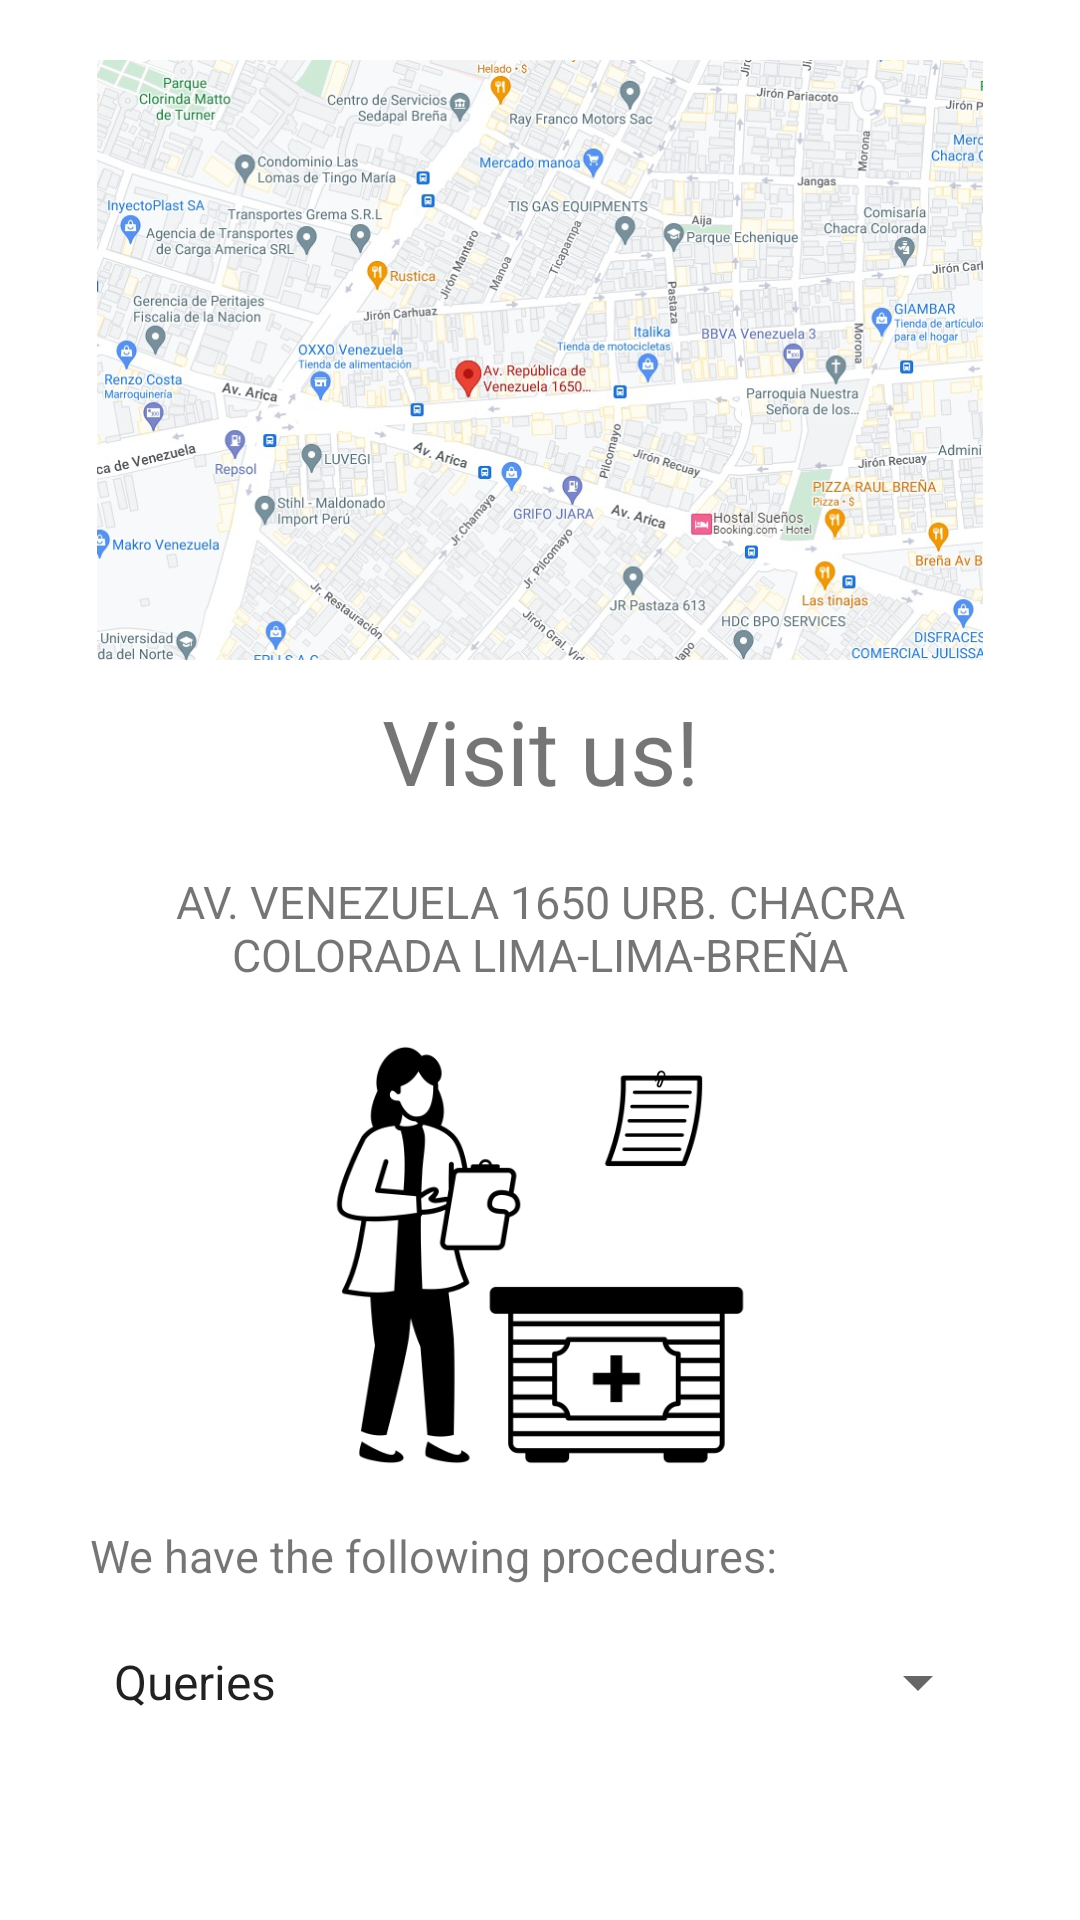

Write the Android layout XML for this screen, with the resource values it uses.
<!-- AndroidManifest.xml: application theme Theme.Examen3Montoya -->
<!-- res/layout/fragment_information.xml -->
<?xml version="1.0" encoding="utf-8"?>
<FrameLayout xmlns:android="http://schemas.android.com/apk/res/android"
    xmlns:tools="http://schemas.android.com/tools"
    android:layout_width="match_parent"
    android:layout_height="match_parent"
    tools:context=".InformationFragment">

    
    <ScrollView
        xmlns:app="http://schemas.android.com/apk/res-auto"

        android:layout_width="match_parent"
        android:layout_height="match_parent">

        <LinearLayout
            style="@style/linear_layout_vertical"
            android:layout_width="match_parent"
            android:layout_height="wrap_content"

            android:orientation="vertical">

            <ImageView
                android:id="@+id/imageView"
                android:layout_width="wrap_content"
                android:layout_height="200dp"

                android:contentDescription="@string/location"
                app:srcCompat="@drawable/gpsmap" />

            <TextView
                android:id="@+id/textView4"
                android:layout_width="match_parent"
                android:layout_height="match_parent"
                android:layout_margin="10dp"

                android:text="@string/visit_us"
                android:textAlignment="center"
                android:textSize="30sp" />

            <TextView
                android:id="@+id/textView5"
                android:layout_width="match_parent"
                android:layout_height="match_parent"
                android:layout_margin="10dp"
                android:text="@string/location"
                android:textAlignment="center"
                android:textSize="15sp" />

            <ImageView
                android:id="@+id/imageView2"
                android:layout_width="wrap_content"
                android:layout_height="160dp"
                android:contentDescription="@string/location"
                app:srcCompat="@drawable/visit" />


            <TextView
                android:id="@+id/textView7"
                android:layout_width="match_parent"
                android:layout_height="match_parent"
                android:layout_margin="10dp"
                android:layout_marginTop="600dp"
                android:text="@string/procedures"
                android:textAlignment="textStart"
                android:textSize="15sp" />

            <Spinner
                android:id="@+id/spinner"
                android:layout_width="match_parent"
                android:layout_height="wrap_content"
                android:layout_margin="10dp"
                android:entries="@array/list" />

        </LinearLayout>
    </ScrollView>


</FrameLayout>
<!-- resources referenced by this layout -->
<resources>
  <string-array name="list">
          <item>Queries</item>
          <item>Psychological evaluation</item>
          <item>Psychopedagogical Evaluation</item>
          <item>Psychological reports</item>
          <item>Individual therapy</item>
          <item>Couple therapy</item>
          <item>Family therapy</item>
          <item>Vocational orientation</item>
      </string-array>
  <!-- drawable gpsmap: jpeg bitmap (drawable-v24, 211727 bytes) -->
  <!-- drawable visit: png bitmap (drawable-v24, 19048 bytes) -->
  <string name="location">AV. VENEZUELA 1650 URB. CHACRA COLORADA LIMA-LIMA-BREÑA</string>
  <string name="procedures">We have the following procedures:</string>
  <string name="visit_us">Visit us!</string>
  <style name="linear_layout_vertical">
          <item name="android:layout_margin">20dp</item>
          <item name="android:gravity">center</item>
      </style>
  <style name="Theme.Examen3Montoya" parent="Theme.MaterialComponents.DayNight.NoActionBar">
          
          <item name="colorPrimary">@color/primary</item>
          <item name="colorPrimaryVariant">@color/secondary</item>
          <item name="colorOnPrimary">@color/background</item>
          
          <item name="colorSecondary">@color/text</item>
          <item name="colorSecondaryVariant">@color/clear</item>
          <item name="colorOnSecondary">@color/black</item>
          <item name="colorTertiary">@color/backgroundcard</item>
          <item name="colorOnTertiary">@color/textcard</item>
          
          <item name="android:statusBarColor" tools:targetApi="l">?attr/colorPrimaryVariant</item>
          
      </style>
  <color name="primary">#bb9bb0</color>
  <color name="secondary">#bb9bb0</color>
  <color name="background">#e0e1dd</color>
  <color name="text">#4C4C6D</color>
  <color name="clear">#f1e3e4</color>
  <color name="black">#FF000000</color>
  <color name="backgroundcard">#eaeaea</color>
  <color name="textcard">#183642</color>
</resources>
